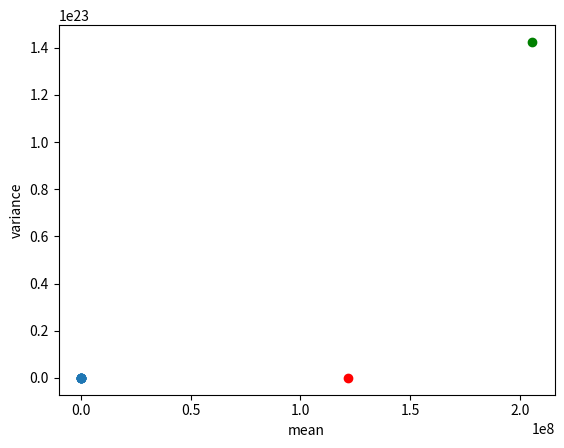

Recreate this plot in Python.
import numpy as np
import matplotlib.pyplot as plt

# optimizing mean
mean = np.array([2.05657127256,1.21874851076,2.05182946781,2.01852735648,1.96914362563,1.8868815221,1.75638065335])*1.e4
var = np.array([1.2763939842,0.189473494294,1.2,1.0,0.8,0.6,0.4])*1.e8

lm = np.min(mean)*1.e4
lv = np.min(var)*1.e8
mm = np.max(mean)*1.e4
mv = np.var(var)*1.e8

plt.plot(mean,var,'o')
plt.plot(lm, lv, 'or')
plt.plot(mm, mv, 'og')
plt.xlabel('mean')#,fontsize=18,family='serif')
plt.ylabel('variance')#,fontsize=18,family='serif')
plt.show()
